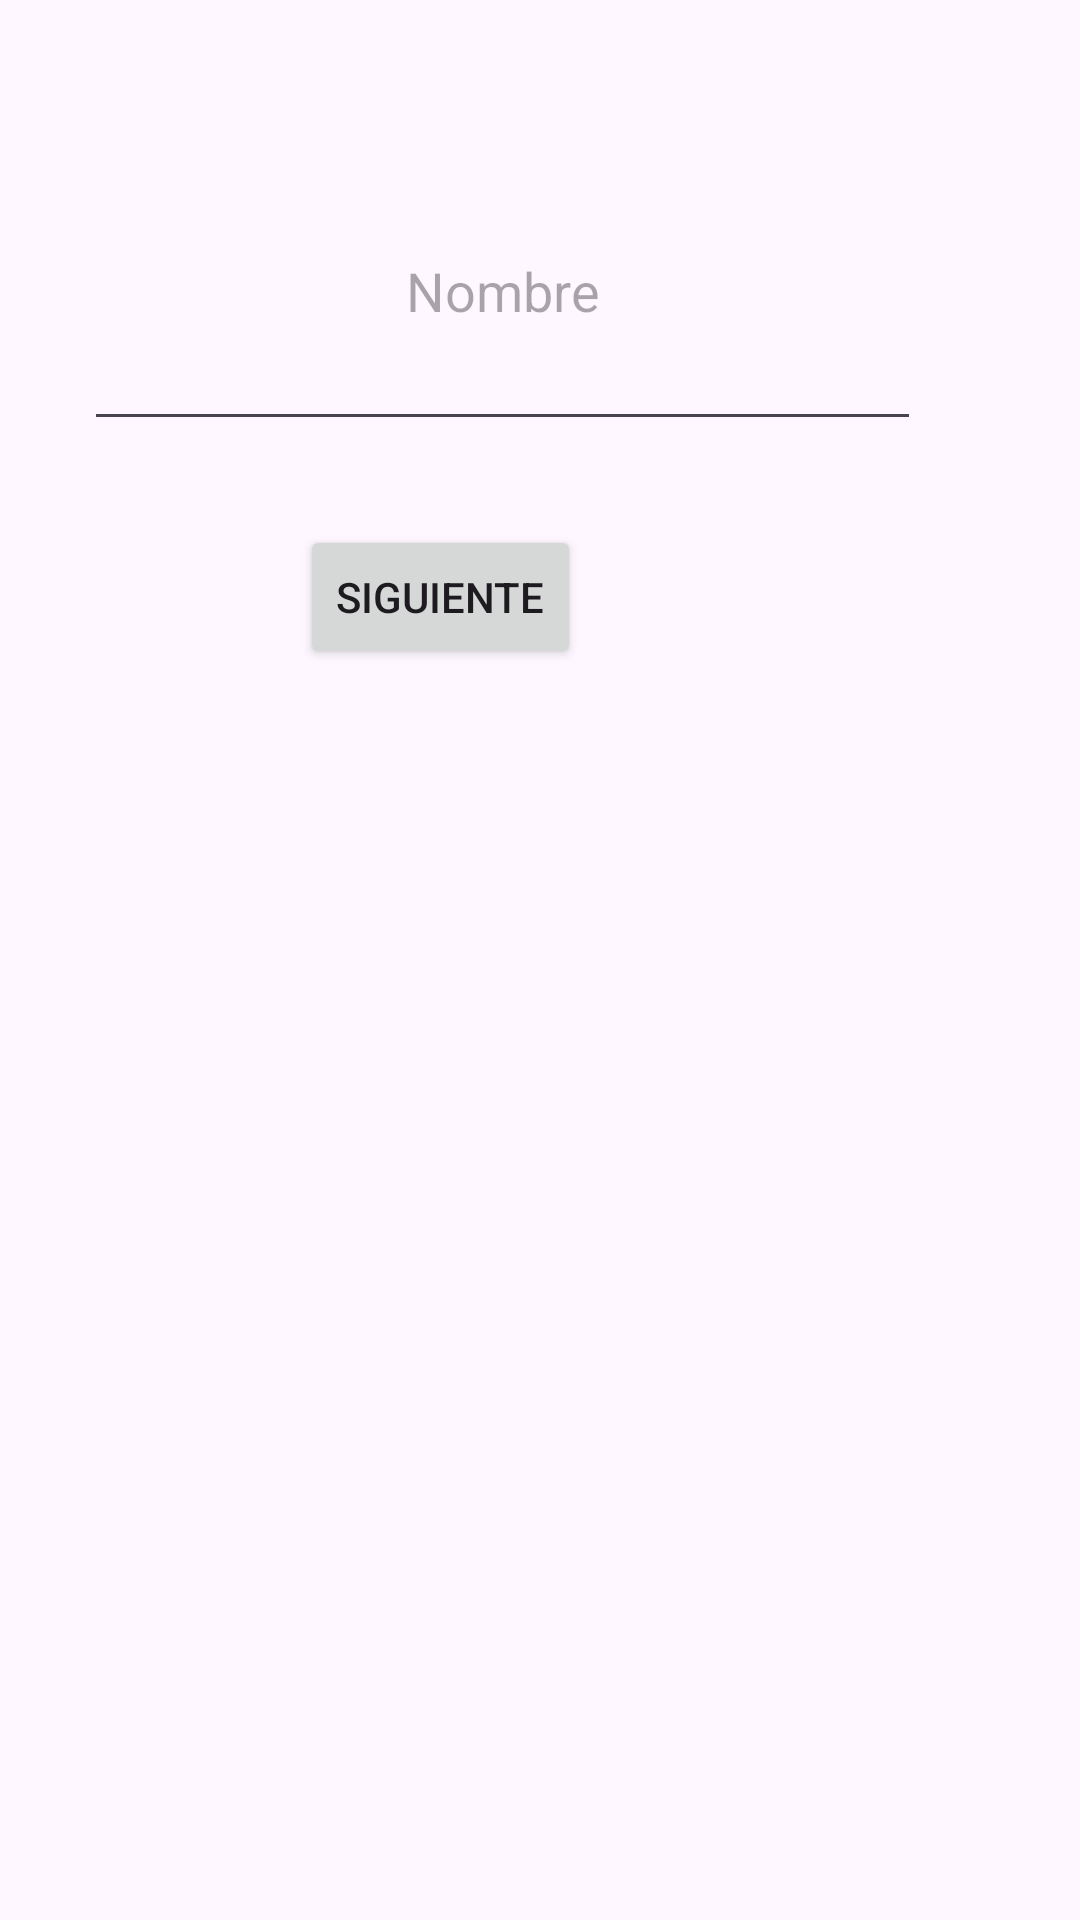

Produce the Android XML layout that renders to this screen, including the resource entries it uses.
<!-- AndroidManifest.xml: application theme Theme.ComunicaciónEntreActividades -->
<!-- res/layout/activity_main.xml -->
<?xml version="1.0" encoding="utf-8"?>
<androidx.constraintlayout.widget.ConstraintLayout xmlns:android="http://schemas.android.com/apk/res/android"
    xmlns:app="http://schemas.android.com/apk/res-auto"
    xmlns:tools="http://schemas.android.com/tools"
    android:layout_width="match_parent"
    android:layout_height="match_parent"
    tools:context=".MainActivity">

    <Button
        android:id="@+id/button"
        android:layout_width="wrap_content"
        android:layout_height="wrap_content"
        android:layout_marginTop="28dp"
        android:onClick="Enviar"
        android:text="@string/Boton_Siguiente"
        app:layout_constraintEnd_toEndOf="parent"
        app:layout_constraintHorizontal_bias="0.376"
        app:layout_constraintStart_toStartOf="parent"
        app:layout_constraintTop_toBottomOf="@+id/et1" />

    <EditText
        android:id="@+id/et1"
        android:layout_width="279dp"
        android:layout_height="103dp"
        android:layout_marginStart="28dp"
        android:layout_marginTop="44dp"
        android:autofillHints="@string/etNombre1"
        android:ems="10"
        android:gravity="center"
        android:hint="@string/etNombre1"
        android:inputType="text"
        android:labelFor="@id/button"
        app:layout_constraintStart_toStartOf="parent"
        app:layout_constraintTop_toTopOf="parent" />

</androidx.constraintlayout.widget.ConstraintLayout>
<!-- resources referenced by this layout -->
<resources>
  <string name="Boton_Siguiente">Siguiente</string>
  <string name="etNombre1">Nombre</string>
  <style name="Theme.ComunicaciónEntreActividades" parent="Base.Theme.ComunicaciónEntreActividades" />
  <style name="Base.Theme.ComunicaciónEntreActividades" parent="Theme.Material3.DayNight.NoActionBar">
          
          
      </style>
</resources>
